The GitHub repository aydarkin/RO contains a labelled image folder "RO" with 2 categories: car, parking. Examples follow, each with its label.

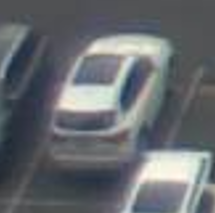
Label: car

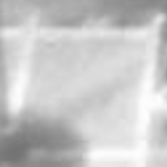
Label: parking

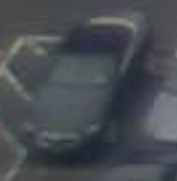
Label: car

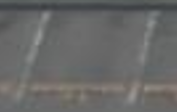
Label: parking

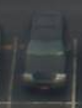
Label: car

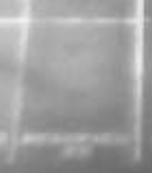
Label: parking
